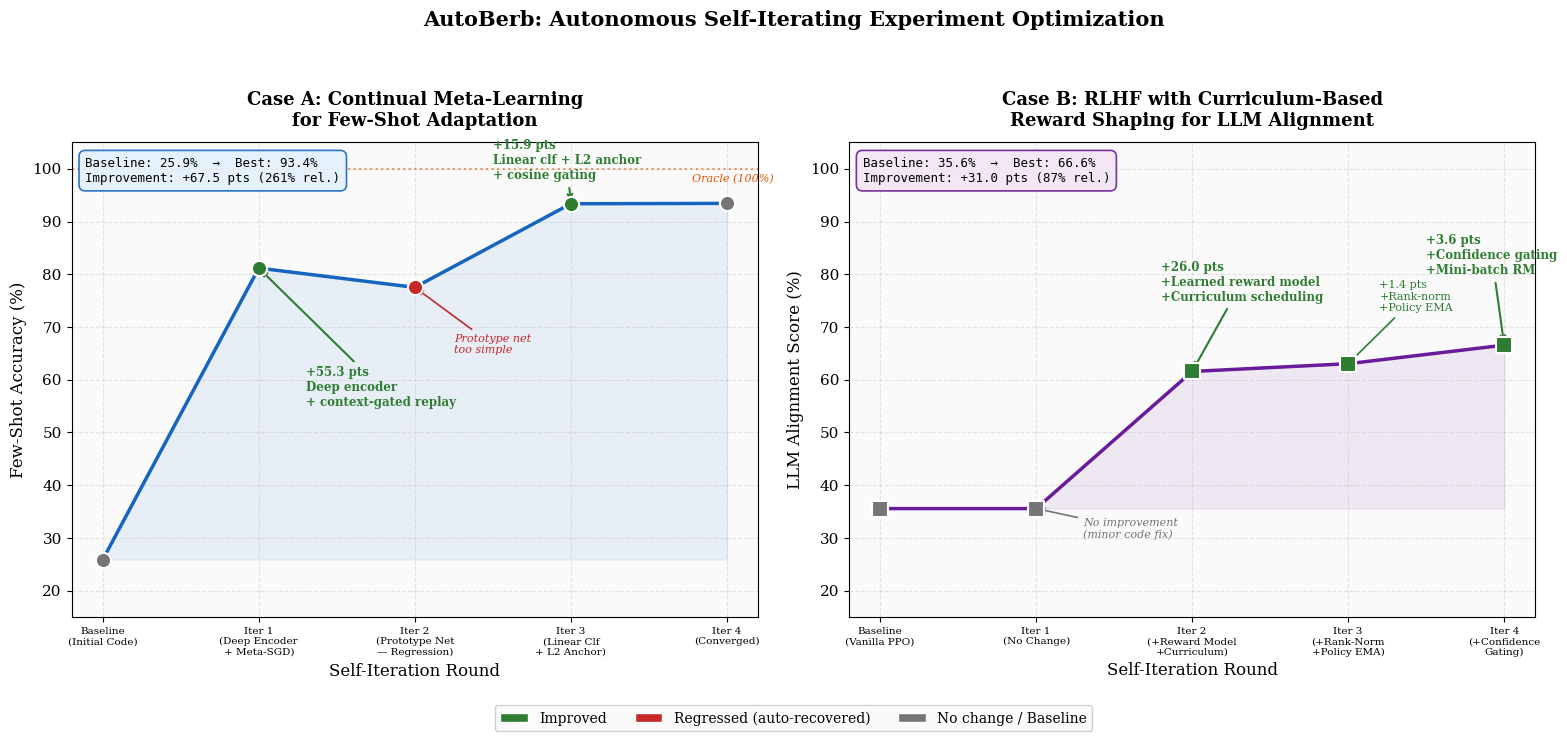

This figure's Python source: (Note: this script raises an exception after producing the figure.)
"""Generate promotional figure: Pipeline iterative improvement showcase.

Shows two experiment cases side-by-side demonstrating how the AutoBerb
pipeline progressively improves experimental methods through self-iteration.
"""

import matplotlib
matplotlib.use("Agg")
import matplotlib.pyplot as plt
import matplotlib.patches as mpatches
import numpy as np
from pathlib import Path

# ── Styling ──────────────────────────────────────────────────────────────────
plt.rcParams.update({
    "font.family": "serif",
    "font.size": 11,
    "axes.titlesize": 13,
    "axes.labelsize": 11,
    "figure.facecolor": "white",
    "axes.facecolor": "#FAFAFA",
    "axes.grid": True,
    "grid.alpha": 0.3,
    "grid.linestyle": "--",
})

BLUE = "#1565C0"
GREEN = "#2E7D32"
RED = "#C62828"
ORANGE = "#E65100"
PURPLE = "#6A1B9A"
GRAY = "#757575"

# ── Data ─────────────────────────────────────────────────────────────────────

# Case 1: Continual Meta-Learning for Few-Shot Adaptation
case1_iters = [0, 1, 2, 3, 4]
case1_labels = [
    "Baseline\n(Initial Code)",
    "Iter 1\n(Deep Encoder\n+ Meta-SGD)",
    "Iter 2\n(Prototype Net\n— Regression)",
    "Iter 3\n(Linear Clf\n+ L2 Anchor)",
    "Iter 4\n(Converged)",
]
case1_error = [0.7411, 0.1883, 0.2249, 0.0663, 0.0656]
case1_accuracy = [100 * (1 - e) for e in case1_error]
# Marker styles: green=improved, red=regressed, gray=no change
case1_colors = [GRAY, GREEN, RED, GREEN, GRAY]
case1_improved = [None, True, False, True, None]

# Case 2: RLHF + Curriculum-Based Reward Shaping
case2_iters = [0, 1, 2, 3, 4]
case2_labels = [
    "Baseline\n(Vanilla PPO)",
    "Iter 1\n(No Change)",
    "Iter 2\n(+Reward Model\n+Curriculum)",
    "Iter 3\n(+Rank-Norm\n+Policy EMA)",
    "Iter 4\n(+Confidence\nGating)",
]
case2_error = [0.6443, 0.6443, 0.3843, 0.3696, 0.3344]
case2_alignment = [100 * (1 - e) for e in case2_error]
case2_colors = [GRAY, GRAY, GREEN, GREEN, GREEN]

# ── Figure ───────────────────────────────────────────────────────────────────

fig, (ax1, ax2) = plt.subplots(1, 2, figsize=(16, 7))

# ── Case 1: Meta-Learning ───────────────────────────────────────────────────

# Main line
ax1.plot(case1_iters, case1_accuracy, "o-", color=BLUE, linewidth=2.5,
         markersize=10, zorder=5, label="Few-Shot Accuracy")

# Colored markers for improvement status
for i, (x, y, c) in enumerate(zip(case1_iters, case1_accuracy, case1_colors)):
    ax1.scatter(x, y, s=120, color=c, zorder=6, edgecolors="white", linewidths=1.5)

# Annotate key improvements
ax1.annotate(
    "+55.3 pts\nDeep encoder\n+ context-gated replay",
    xy=(1, case1_accuracy[1]), xytext=(1.3, 55),
    fontsize=8.5, color=GREEN, fontweight="bold",
    arrowprops=dict(arrowstyle="->", color=GREEN, lw=1.5),
    ha="left",
)
ax1.annotate(
    "Prototype net\ntoo simple",
    xy=(2, case1_accuracy[2]), xytext=(2.25, 65),
    fontsize=8, color=RED, fontstyle="italic",
    arrowprops=dict(arrowstyle="->", color=RED, lw=1.2),
    ha="left",
)
ax1.annotate(
    "+15.9 pts\nLinear clf + L2 anchor\n+ cosine gating",
    xy=(3, case1_accuracy[3]), xytext=(2.5, 98),
    fontsize=8.5, color=GREEN, fontweight="bold",
    arrowprops=dict(arrowstyle="->", color=GREEN, lw=1.5),
    ha="left",
)

# Reference line for "ideal" performance
ax1.axhline(y=100, color=ORANGE, linestyle=":", alpha=0.6, linewidth=1.5)
ax1.text(4.3, 99, "Oracle (100%)", fontsize=8, color=ORANGE, ha="right",
         fontstyle="italic", va="top")

# Shaded improvement region
ax1.fill_between(case1_iters, case1_accuracy, case1_accuracy[0],
                 where=[a >= case1_accuracy[0] for a in case1_accuracy],
                 alpha=0.08, color=BLUE)

ax1.set_xlabel("Self-Iteration Round", fontsize=12)
ax1.set_ylabel("Few-Shot Accuracy (%)", fontsize=12)
ax1.set_title("Case A: Continual Meta-Learning\nfor Few-Shot Adaptation", fontsize=13,
              fontweight="bold", pad=12)
ax1.set_ylim(15, 105)
ax1.set_xticks(case1_iters)
ax1.set_xticklabels(case1_labels, fontsize=7.5, ha="center")

# Summary box
summary1 = f"Baseline: {case1_accuracy[0]:.1f}%  →  Best: {case1_accuracy[3]:.1f}%\nImprovement: +{case1_accuracy[3]-case1_accuracy[0]:.1f} pts ({(case1_accuracy[3]-case1_accuracy[0])/case1_accuracy[0]*100:.0f}% rel.)"
ax1.text(0.02, 0.97, summary1, transform=ax1.transAxes, fontsize=9,
         verticalalignment="top", fontfamily="monospace",
         bbox=dict(boxstyle="round,pad=0.5", facecolor="#E3F2FD", alpha=0.9,
                   edgecolor=BLUE, linewidth=1.2))

# ── Case 2: RLHF ────────────────────────────────────────────────────────────

ax2.plot(case2_iters, case2_alignment, "s-", color=PURPLE, linewidth=2.5,
         markersize=10, zorder=5, label="Alignment Score")

for i, (x, y, c) in enumerate(zip(case2_iters, case2_alignment, case2_colors)):
    ax2.scatter(x, y, s=120, color=c, zorder=6, edgecolors="white", linewidths=1.5,
                marker="s")

# Annotate
ax2.annotate(
    "No improvement\n(minor code fix)",
    xy=(1, case2_alignment[1]), xytext=(1.3, 30),
    fontsize=8, color=GRAY, fontstyle="italic",
    arrowprops=dict(arrowstyle="->", color=GRAY, lw=1.2),
    ha="left",
)
ax2.annotate(
    "+26.0 pts\n+Learned reward model\n+Curriculum scheduling",
    xy=(2, case2_alignment[2]), xytext=(1.8, 75),
    fontsize=8.5, color=GREEN, fontweight="bold",
    arrowprops=dict(arrowstyle="->", color=GREEN, lw=1.5),
    ha="left",
)
ax2.annotate(
    "+1.4 pts\n+Rank-norm\n+Policy EMA",
    xy=(3, case2_alignment[3]), xytext=(3.2, 73),
    fontsize=8, color=GREEN,
    arrowprops=dict(arrowstyle="->", color=GREEN, lw=1.2),
    ha="left",
)
ax2.annotate(
    "+3.6 pts\n+Confidence gating\n+Mini-batch RM",
    xy=(4, case2_alignment[4]), xytext=(3.5, 80),
    fontsize=8.5, color=GREEN, fontweight="bold",
    arrowprops=dict(arrowstyle="->", color=GREEN, lw=1.5),
    ha="left",
)

# Shaded improvement
ax2.fill_between(case2_iters, case2_alignment, case2_alignment[0],
                 where=[a >= case2_alignment[0] for a in case2_alignment],
                 alpha=0.08, color=PURPLE)

ax2.set_xlabel("Self-Iteration Round", fontsize=12)
ax2.set_ylabel("LLM Alignment Score (%)", fontsize=12)
ax2.set_title("Case B: RLHF with Curriculum-Based\nReward Shaping for LLM Alignment", fontsize=13,
              fontweight="bold", pad=12)
ax2.set_ylim(15, 105)
ax2.set_xticks(case2_iters)
ax2.set_xticklabels(case2_labels, fontsize=7.5, ha="center")

summary2 = f"Baseline: {case2_alignment[0]:.1f}%  →  Best: {case2_alignment[4]:.1f}%\nImprovement: +{case2_alignment[4]-case2_alignment[0]:.1f} pts ({(case2_alignment[4]-case2_alignment[0])/case2_alignment[0]*100:.0f}% rel.)"
ax2.text(0.02, 0.97, summary2, transform=ax2.transAxes, fontsize=9,
         verticalalignment="top", fontfamily="monospace",
         bbox=dict(boxstyle="round,pad=0.5", facecolor="#F3E5F5", alpha=0.9,
                   edgecolor=PURPLE, linewidth=1.2))

# ── Legend ───────────────────────────────────────────────────────────────────
legend_elements = [
    mpatches.Patch(facecolor=GREEN, edgecolor="white", label="Improved"),
    mpatches.Patch(facecolor=RED, edgecolor="white", label="Regressed (auto-recovered)"),
    mpatches.Patch(facecolor=GRAY, edgecolor="white", label="No change / Baseline"),
]
fig.legend(handles=legend_elements, loc="lower center", ncol=3,
           fontsize=10, frameon=True, fancybox=True, framealpha=0.9,
           bbox_to_anchor=(0.5, -0.02))

# ── Suptitle ─────────────────────────────────────────────────────────────────
fig.suptitle(
    "AutoBerb: Autonomous Self-Iterating Experiment Optimization",
    fontsize=15, fontweight="bold", y=1.02,
)

fig.tight_layout(rect=[0, 0.04, 1, 0.98])

# ── Save ─────────────────────────────────────────────────────────────────────
out_dir = Path(__file__).resolve().parent.parent / "docs" / "figures"
out_dir.mkdir(parents=True, exist_ok=True)
out_path = out_dir / "iteration_improvement_showcase.png"
fig.savefig(out_path, dpi=200, bbox_inches="tight", facecolor="white")
print(f"Saved: {out_path}")

# Also save a PDF version for papers
pdf_path = out_dir / "iteration_improvement_showcase.pdf"
fig.savefig(pdf_path, bbox_inches="tight", facecolor="white")
print(f"Saved: {pdf_path}")

plt.close(fig)
